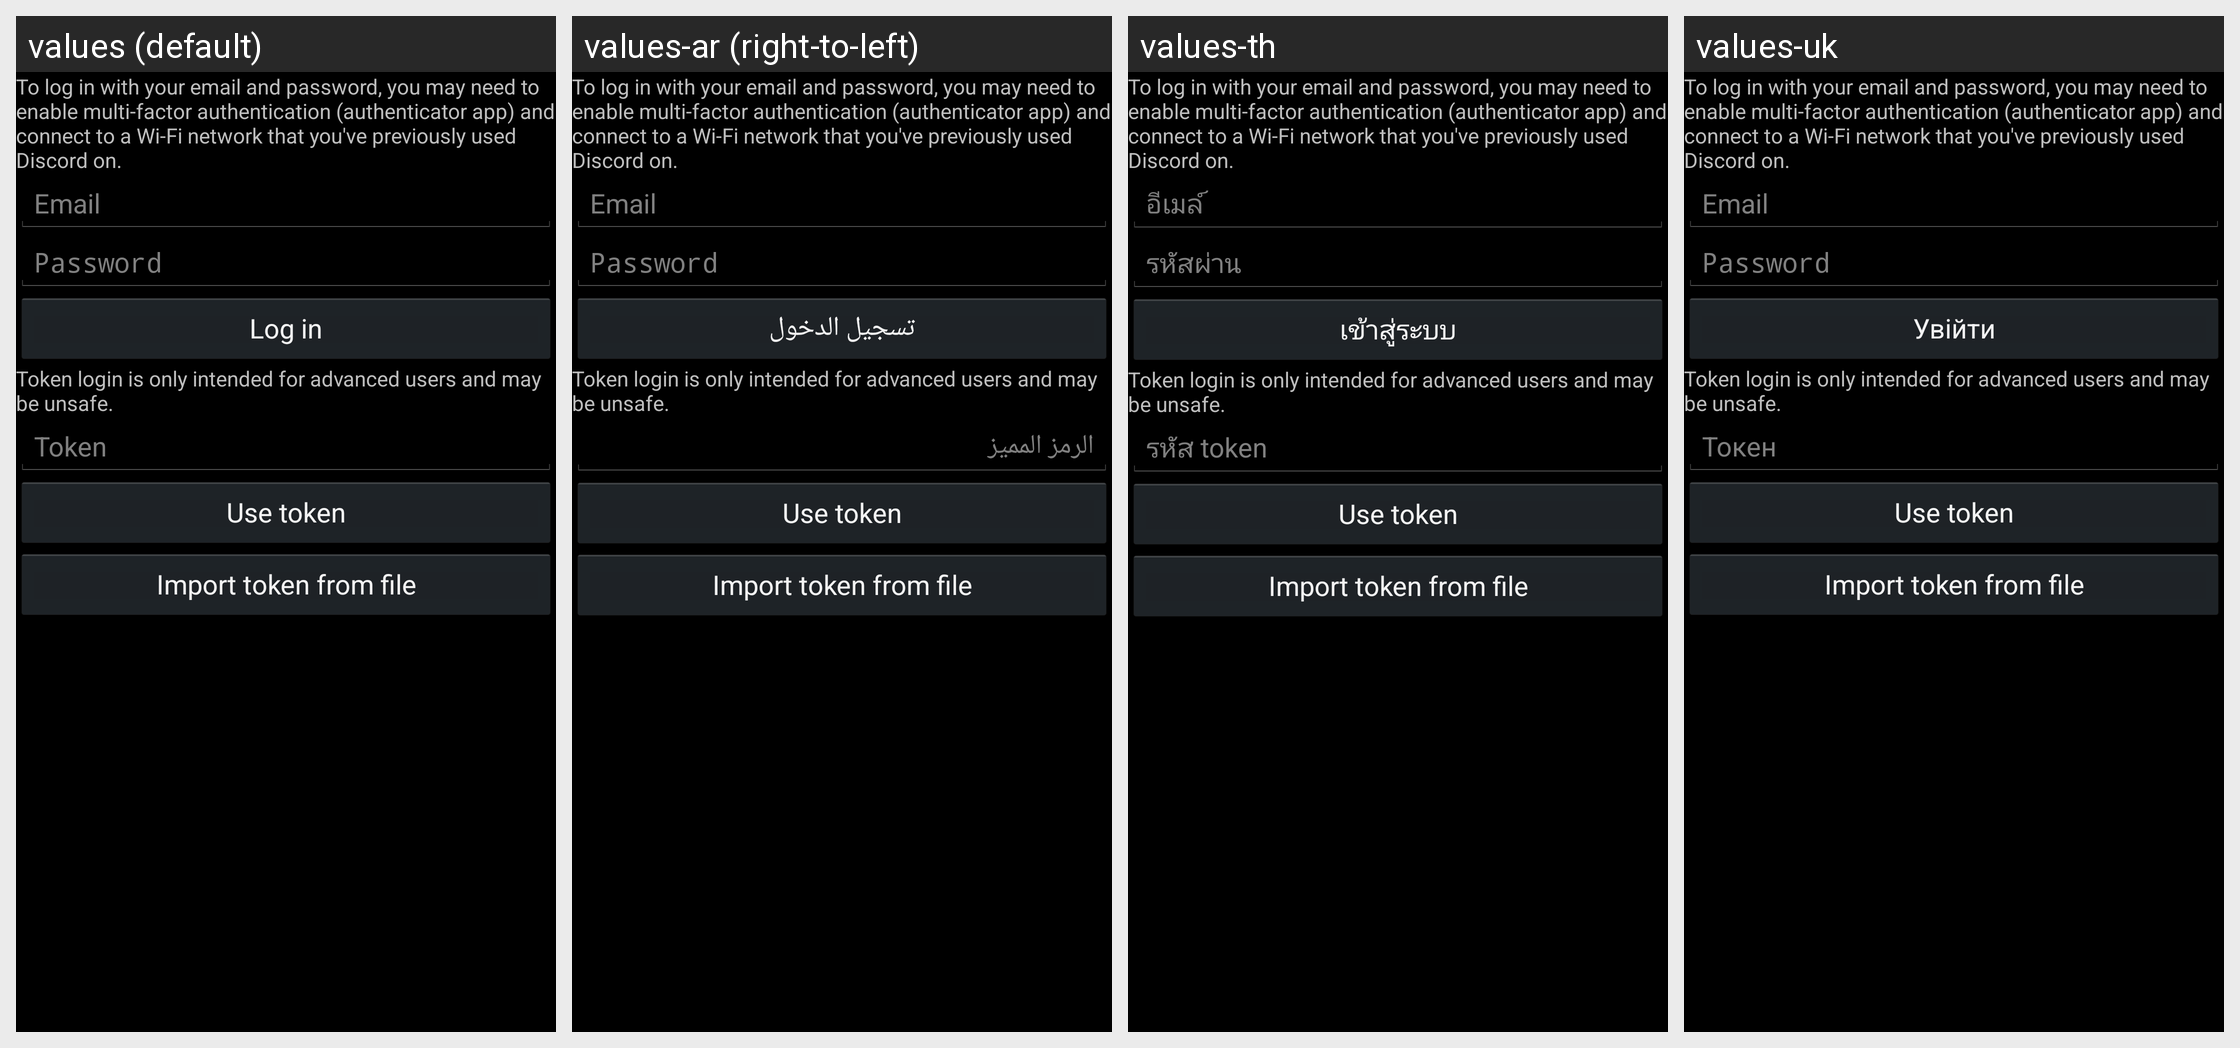

Translations of the strings shown on this Android screen, per locale in the grid:
Android screen res/layout/activity_login.xml rendered under 4 locales, left to right: values (default), values-ar (right-to-left), values-th, values-uk. Device: Nexus 5 (rendered at 1080×1920; each locale shown at half size, 540×960, under a caption strip naming it); theme AppTheme.
Other locales in the repository, not shown: values-bg, values-ca, values-de, values-en-rUS, values-es, values-fi, values-fr, values-hr, values-hu, values-id, values-it, values-ja, values-ms, values-pl, values-pt, values-pt-rBR, values-ro, values-ru, values-sv, values-tr, values-vi, values-zh-rCN, values-zh-rHK, values-zh-rTW.
Strings drawn on this screen, with the default value and each locale's value (text and hints the layout hard-codes, and strings that could not be matched under every locale, appear in the picture but are not listed):

password_login
  values: To log in with your email and password, you may need to enable multi-factor authentication (authenticator app) and connect to a Wi-Fi network that you've previously used Discord on.
  values-ar: To log in with your email and password, you may need to enable multi-factor authentication (authenticator app) and connect to a Wi-Fi network that you've previously used Discord on.
  values-th: To log in with your email and password, you may need to enable multi-factor authentication (authenticator app) and connect to a Wi-Fi network that you've previously used Discord on.
  values-uk: To log in with your email and password, you may need to enable multi-factor authentication (authenticator app) and connect to a Wi-Fi network that you've previously used Discord on.

email
  values: Email
  values-ar: Email
  values-th: อีเมล์
  values-uk: Email

password
  values: Password
  values-ar: Password
  values-th: รหัสผ่าน
  values-uk: Password

login
  values: Log in
  values-ar: تسجيل الدخول
  values-th: เข้าสู่ระบบ
  values-uk: Увійти

token_login
  values: Token login is only intended for advanced users and may be unsafe.
  values-ar: Token login is only intended for advanced users and may be unsafe.
  values-th: Token login is only intended for advanced users and may be unsafe.
  values-uk: Token login is only intended for advanced users and may be unsafe.

token
  values: Token
  values-ar: الرمز المميز
  values-th: รหัส token
  values-uk: Токен

use_token
  values: Use token
  values-ar: Use token
  values-th: Use token
  values-uk: Use token

import_token_from_file
  values: Import token from file
  values-ar: Import token from file
  values-th: Import token from file
  values-uk: Import token from file
